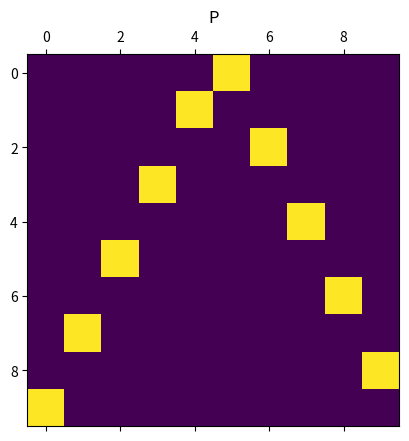
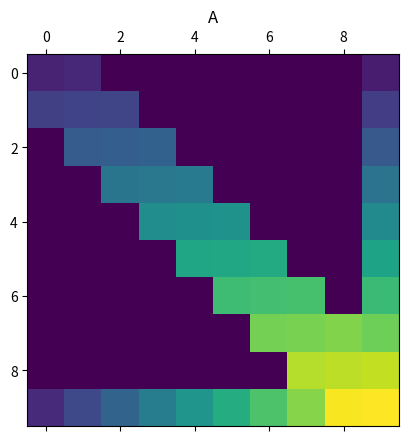
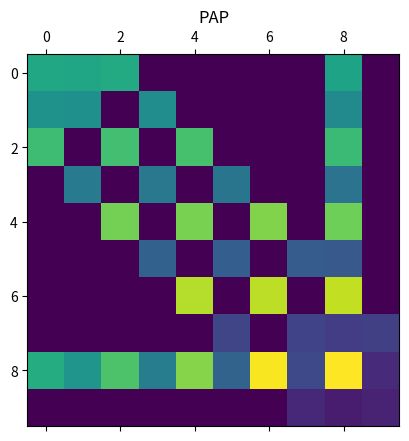

Reproduce these figures in Python, in order.
import numpy as np
import matplotlib.pyplot as plt


def create_permutation_matrix(
    mat_size: int,
) -> np.ndarray:
    P = np.zeros((mat_size, mat_size))

    offset = 0
    half = mat_size // 2
    for i in range(mat_size):
        if i % 2 == 0:
            P[i, half + offset] = 1
            offset += 1
        else:
            P[i, half - offset] = 1

    return P


def tridiag_matrix(
    mat_size: int,
) -> np.ndarray:
    A = np.zeros((mat_size, mat_size))

    for i in range(mat_size):
        A[i, i] = i + 1
        if i > 0:
            A[i, i - 1] = i + 1 - 0.1
        if i < mat_size - 1:
            A[i, i + 1] = i + 1 + 0.1

    return A


def arrow_matrix(
    mat_size: int,
) -> np.ndarray:
    A = np.zeros((mat_size, mat_size))

    for i in range(mat_size):
        A[i, i] = i + 1
        if i > 0:
            A[i, i - 1] = i + 1 - 0.1
        if i < mat_size - 1:
            A[i, i + 1] = i + 1 + 0.1

        if i < mat_size - 2:
            A[i, -1] = i + 1 - 0.2
            A[-1, i] = i + 1 + 0.2

    return A


def create_vector(
    mat_size: int,
    row_vector: bool = False,
) -> np.ndarray:
    if row_vector:
        v = np.zeros((1, mat_size))
        for i in range(mat_size):
            v[0, i] = i + 1
    else:
        v = np.zeros((mat_size, 1))
        for i in range(mat_size):
            v[i] = i + 1

    return v


if __name__ == "__main__":
    mat_size = 10

    P = create_permutation_matrix(mat_size)

    # A = tridiag_matrix(mat_size)

    A = arrow_matrix(mat_size)

    v_right = create_vector(mat_size)
    v_bottom = create_vector(mat_size, row_vector=True)

    plt.matshow(P)
    plt.title("P")

    plt.matshow(A)
    plt.title("A")

    PAP = P @ A @ P.T
    Pv_right = P @ v_right
    Pv_bottom = v_bottom @ P.T

    plt.matshow(PAP)
    plt.title("PAP")

    # plt.matshow(v_right)
    # plt.title("v_right")

    # plt.matshow(v_bottom)
    # plt.title("v_bottom")

    # plt.matshow(Pv_right)
    # plt.title("Pv_right")

    # plt.matshow(Pv_bottom)
    # plt.title("Pv_bottom")

    plt.show()
